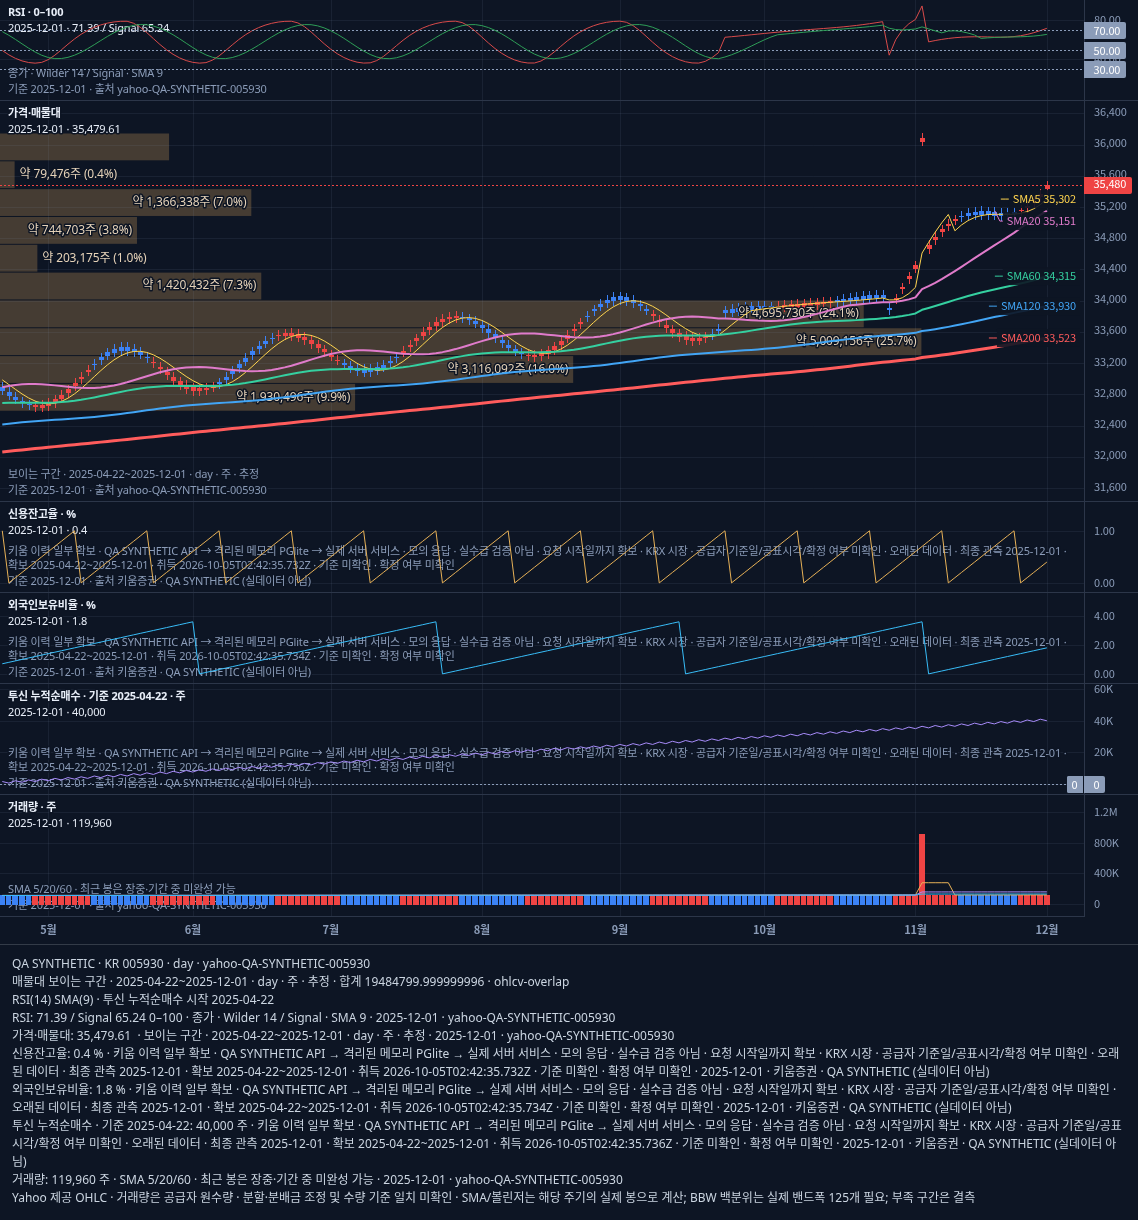

Values plotted in this chart, from the file beside it:
time, open, high, low, close, volume, volume_valid, SMA5, SMA20, SMA60, SMA120, SMA200, RSI(14), SMA(9), VolumeSMA5, VolumeSMA20, VolumeSMA60, credit, foreign, investmentTrust
2025-04-22, 32898, 32958, 32801, 32861, 113600, 1, 32987, 32891, 32691, 32415, 32062, 49.01, 68.06, 113520, 113220, 112420, 1, 0.7, 1500
2025-04-23, 32830, 32890, 32739, 32799, 113640, 1, 32926, 32908, 32693, 32425, 32071, 44.57, 64.35, 113560, 113260, 112460, 0, 0.8, 500
2025-04-24, 32767, 32827, 32683, 32743, 113680, 1, 32865, 32921, 32694, 32434, 32080, 41.06, 60.2, 113600, 113300, 112500, 0.1, 0.9, 2000
2025-04-25, 32712, 32772, 32640, 32700, 113720, 1, 32806, 32930, 32693, 32443, 32089, 38.49, 55.76, 113640, 113340, 112540, 0.2, 1, 1000
2025-04-28, 32672, 32732, 32612, 32672, 113760, 1, 32755, 32934, 32693, 32450, 32097, 36.86, 51.4, 113680, 113380, 112580, 0.3, 1.1, 2500
2025-04-29, 32648, 32720, 32588, 32660, 113800, 1, 32715, 32934, 32692, 32457, 32106, 36.2, 47.44, 113720, 113420, 112620, 0.4, 1.2, 1500
2025-04-30, 32644, 32727, 32584, 32667, 113840, 1, 32689, 32931, 32692, 32463, 32114, 36.97, 44.18, 113760, 113460, 112660, 0.5, 1.3, 3000
2025-05-01, 32662, 32753, 32602, 32693, 113880, 1, 32678, 32924, 32694, 32469, 32123, 39.76, 41.91, 113800, 113500, 112700, 0.6, 1.4, 2000
2025-05-02, 32700, 32796, 32640, 32736, 113920, 1, 32686, 32916, 32697, 32475, 32131, 44.23, 40.79, 113840, 113540, 112740, 0.7, 1.5, 3500
2025-05-05, 32758, 32855, 32698, 32795, 113960, 1, 32710, 32906, 32702, 32480, 32139, 49.68, 40.87, 113880, 113580, 112780, 0.8, 1.6, 2500
2025-05-06, 32831, 32926, 32771, 32866, 114000, 1, 32751, 32897, 32710, 32485, 32147, 55.36, 42.07, 113920, 113620, 112820, 0.9, 1.7, 4000
2025-05-07, 32918, 33005, 32858, 32945, 114040, 1, 32807, 32889, 32719, 32491, 32156, 60.7, 44.25, 113960, 113660, 112860, 1, 1.8, 3000
2025-05-08, 33011, 33088, 32951, 33028, 114080, 1, 32874, 32884, 32732, 32497, 32164, 65.38, 47.24, 114000, 113700, 112900, 0, 1.9, 4500
2025-05-09, 33105, 33170, 33045, 33110, 114120, 1, 32949, 32882, 32746, 32504, 32172, 69.29, 50.84, 114040, 113740, 112940, 0.1, 2, 3500
2025-05-12, 33194, 33254, 33127, 33187, 114160, 1, 33027, 32883, 32762, 32512, 32180, 72.43, 54.87, 114080, 113780, 112980, 0.2, 2.1, 5000
2025-05-13, 33274, 33334, 33195, 33255, 114200, 1, 33105, 32889, 32779, 32520, 32189, 74.86, 59.08, 114120, 113820, 113020, 0.3, 2.2, 4000
2025-05-14, 33338, 33398, 33249, 33309, 114240, 1, 33178, 32900, 32796, 32529, 32197, 76.64, 63.17, 114160, 113860, 113060, 0.4, 2.3, 5500
2025-05-15, 33383, 33443, 33288, 33348, 114280, 1, 33242, 32915, 32814, 32539, 32206, 77.83, 66.91, 114200, 113900, 113100, 0.5, 2.4, 4500
2025-05-16, 33406, 33466, 33308, 33368, 114320, 1, 33294, 32934, 32832, 32549, 32214, 78.47, 70.11, 114240, 113940, 113140, 0.6, 2.5, 6000
2025-05-19, 33406, 33466, 33310, 33370, 114360, 1, 33330, 32956, 32848, 32561, 32223, 78.53, 72.68, 114280, 113980, 113180, 0.7, 2.6, 5000
2025-05-20, 33384, 33444, 33294, 33354, 114400, 1, 33350, 32980, 32863, 32572, 32232, 76.51, 74.44, 114320, 114020, 113220, 0.8, 2.7, 6500
2025-05-21, 33343, 33403, 33261, 33321, 114440, 1, 33352, 33006, 32876, 32584, 32241, 72.47, 75.23, 114360, 114060, 113260, 0.9, 2.8, 5500
2025-05-22, 33284, 33344, 33214, 33274, 114480, 1, 33337, 33033, 32887, 32596, 32249, 67.03, 74.97, 114400, 114100, 113300, 1, 2.9, 7000
2025-05-23, 33214, 33276, 33154, 33216, 114520, 1, 33307, 33059, 32896, 32607, 32258, 60.99, 73.7, 114440, 114140, 113340, 0, 3, 6000
2025-05-26, 33138, 33212, 33078, 33152, 114560, 1, 33263, 33083, 32902, 32619, 32267, 55.04, 71.5, 114480, 114180, 113380, 0.1, 3.1, 7500
2025-05-27, 33061, 33146, 33001, 33086, 114600, 1, 33210, 33104, 32906, 32629, 32276, 49.67, 68.5, 114520, 114220, 113420, 0.2, 3.2, 6500
2025-05-28, 32990, 33082, 32930, 33022, 114640, 1, 33150, 33122, 32908, 32639, 32285, 45.11, 64.87, 114560, 114260, 113460, 0.3, 3.3, 8000
2025-05-29, 32929, 33026, 32869, 32966, 114680, 1, 33088, 33135, 32909, 32649, 32294, 41.48, 60.76, 114600, 114300, 113500, 0.4, 3.4, 7000
2025-05-30, 32883, 32980, 32823, 32920, 114720, 1, 33029, 33145, 32909, 32657, 32303, 38.78, 56.34, 114640, 114340, 113540, 0.5, 3.5, 8500
2025-06-02, 32856, 32950, 32796, 32890, 114760, 1, 32977, 33149, 32908, 32665, 32312, 37.03, 51.96, 114680, 114380, 113580, 0.6, 3.6, 7500
2025-06-03, 32850, 32936, 32790, 32876, 114800, 1, 32935, 33150, 32907, 32672, 32320, 36.24, 47.93, 114720, 114420, 113620, 0.7, 0, 9000
2025-06-04, 32865, 32941, 32805, 32881, 114840, 1, 32907, 33147, 32907, 32678, 32329, 36.73, 44.56, 114760, 114460, 113660, 0.8, 0.1, 8000
2025-06-05, 32901, 32964, 32841, 32904, 114880, 1, 32894, 33140, 32909, 32684, 32337, 39.27, 42.15, 114800, 114500, 113700, 0.9, 0.2, 9500
2025-06-06, 32954, 33014, 32885, 32945, 114920, 1, 32899, 33132, 32912, 32689, 32345, 43.56, 40.87, 114840, 114540, 113740, 1, 0.3, 8500
2025-06-09, 33022, 33082, 32942, 33002, 114960, 1, 32922, 33123, 32917, 32695, 32354, 48.93, 40.79, 114880, 114580, 113780, 0, 0.4, 10000
2025-06-10, 33101, 33161, 33011, 33071, 115000, 1, 32961, 33114, 32924, 32700, 32362, 54.62, 41.85, 114920, 114620, 113820, 0.1, 0.5, 9000
2025-06-11, 33185, 33245, 33089, 33149, 115040, 1, 33014, 33106, 32933, 32706, 32370, 60.03, 43.91, 114960, 114660, 113860, 0.2, 0.6, 10500
2025-06-12, 33270, 33330, 33172, 33232, 115080, 1, 33080, 33100, 32945, 32712, 32378, 64.81, 46.8, 115000, 114700, 113900, 0.3, 0.7, 9500
2025-06-13, 33350, 33410, 33255, 33315, 115120, 1, 33154, 33097, 32959, 32718, 32386, 68.83, 50.33, 115040, 114740, 113940, 0.4, 0.8, 11000
2025-06-16, 33422, 33482, 33333, 33393, 115160, 1, 33232, 33098, 32975, 32726, 32395, 72.07, 54.31, 115080, 114780, 113980, 0.5, 0.9, 10000
2025-06-17, 33482, 33542, 33402, 33462, 115200, 1, 33310, 33104, 32992, 32734, 32403, 74.58, 58.52, 115120, 114820, 114020, 0.6, 1, 11500
2025-06-18, 33527, 33587, 33459, 33519, 115240, 1, 33384, 33114, 33009, 32743, 32411, 76.45, 62.65, 115160, 114860, 114060, 0.7, 1.1, 10500
2025-06-19, 33555, 33619, 33495, 33559, 115280, 1, 33450, 33128, 33027, 32753, 32420, 77.72, 66.45, 115200, 114900, 114100, 0.8, 1.2, 12000
2025-06-20, 33566, 33642, 33506, 33582, 115320, 1, 33503, 33146, 33045, 32763, 32428, 78.42, 69.72, 115240, 114940, 114140, 0.9, 1.3, 11000
2025-06-23, 33561, 33647, 33501, 33587, 115360, 1, 33542, 33168, 33062, 32775, 32437, 78.56, 72.38, 115280, 114980, 114180, 1, 1.4, 12500
2025-06-24, 33539, 33633, 33479, 33573, 115400, 1, 33564, 33192, 33077, 32786, 32446, 76.85, 74.25, 115320, 115020, 114220, 0, 1.5, 11500
2025-06-25, 33504, 33602, 33444, 33542, 115440, 1, 33568, 33218, 33090, 32798, 32455, 73.06, 75.17, 115360, 115060, 114260, 0.1, 1.6, 13000
2025-06-26, 33459, 33556, 33399, 33496, 115480, 1, 33556, 33245, 33101, 32810, 32464, 67.77, 75.05, 115400, 115100, 114300, 0.2, 1.7, 12000
2025-06-27, 33407, 33500, 33347, 33440, 115520, 1, 33527, 33271, 33110, 32821, 32473, 61.78, 73.91, 115440, 115140, 114340, 0.3, 1.8, 13500
2025-06-30, 33352, 33436, 33292, 33376, 115560, 1, 33485, 33295, 33117, 32833, 32482, 55.8, 71.82, 115480, 115180, 114380, 0.4, 1.9, 12500
2025-07-01, 33296, 33370, 33236, 33310, 115600, 1, 33433, 33317, 33121, 32843, 32491, 50.34, 68.92, 115520, 115220, 114420, 0.5, 2, 14000
2025-07-02, 33244, 33306, 33184, 33246, 115640, 1, 33373, 33335, 33124, 32854, 32499, 45.67, 65.36, 115560, 115260, 114460, 0.6, 2.1, 13000
2025-07-03, 33199, 33259, 33128, 33188, 115680, 1, 33312, 33349, 33125, 32863, 32508, 41.92, 61.3, 115600, 115300, 114500, 0.7, 2.2, 14500
2025-07-04, 33163, 33223, 33081, 33141, 115720, 1, 33252, 33359, 33124, 32872, 32517, 39.1, 56.92, 115640, 115340, 114540, 0.8, 2.3, 13500
2025-07-07, 33139, 33199, 33048, 33108, 115760, 1, 33199, 33364, 33124, 32879, 32526, 37.22, 52.52, 115680, 115380, 114580, 0.9, 2.4, 15000
2025-07-08, 33128, 33188, 33032, 33092, 115800, 1, 33155, 33365, 33123, 32886, 32534, 36.3, 48.43, 115720, 115420, 114620, 1, 2.5, 14000
2025-07-09, 33132, 33192, 33035, 33095, 115840, 1, 33125, 33363, 33123, 32893, 32543, 36.53, 44.96, 115760, 115460, 114660, 0, 2.6, 15500
2025-07-10, 33150, 33210, 33055, 33115, 115880, 1, 33110, 33357, 33124, 32899, 32551, 38.8, 42.41, 115800, 115500, 114700, 0.1, 2.7, 14500
2025-07-11, 33182, 33242, 33094, 33154, 115920, 1, 33113, 33349, 33127, 32904, 32560, 42.9, 40.97, 115840, 115540, 114740, 0.2, 2.8, 16000
2025-07-14, 33227, 33287, 33149, 33209, 115960, 1, 33133, 33340, 33131, 32909, 32568, 48.18, 40.73, 115880, 115580, 114780, 0.3, 2.9, 15000
... 1,235 more rows
